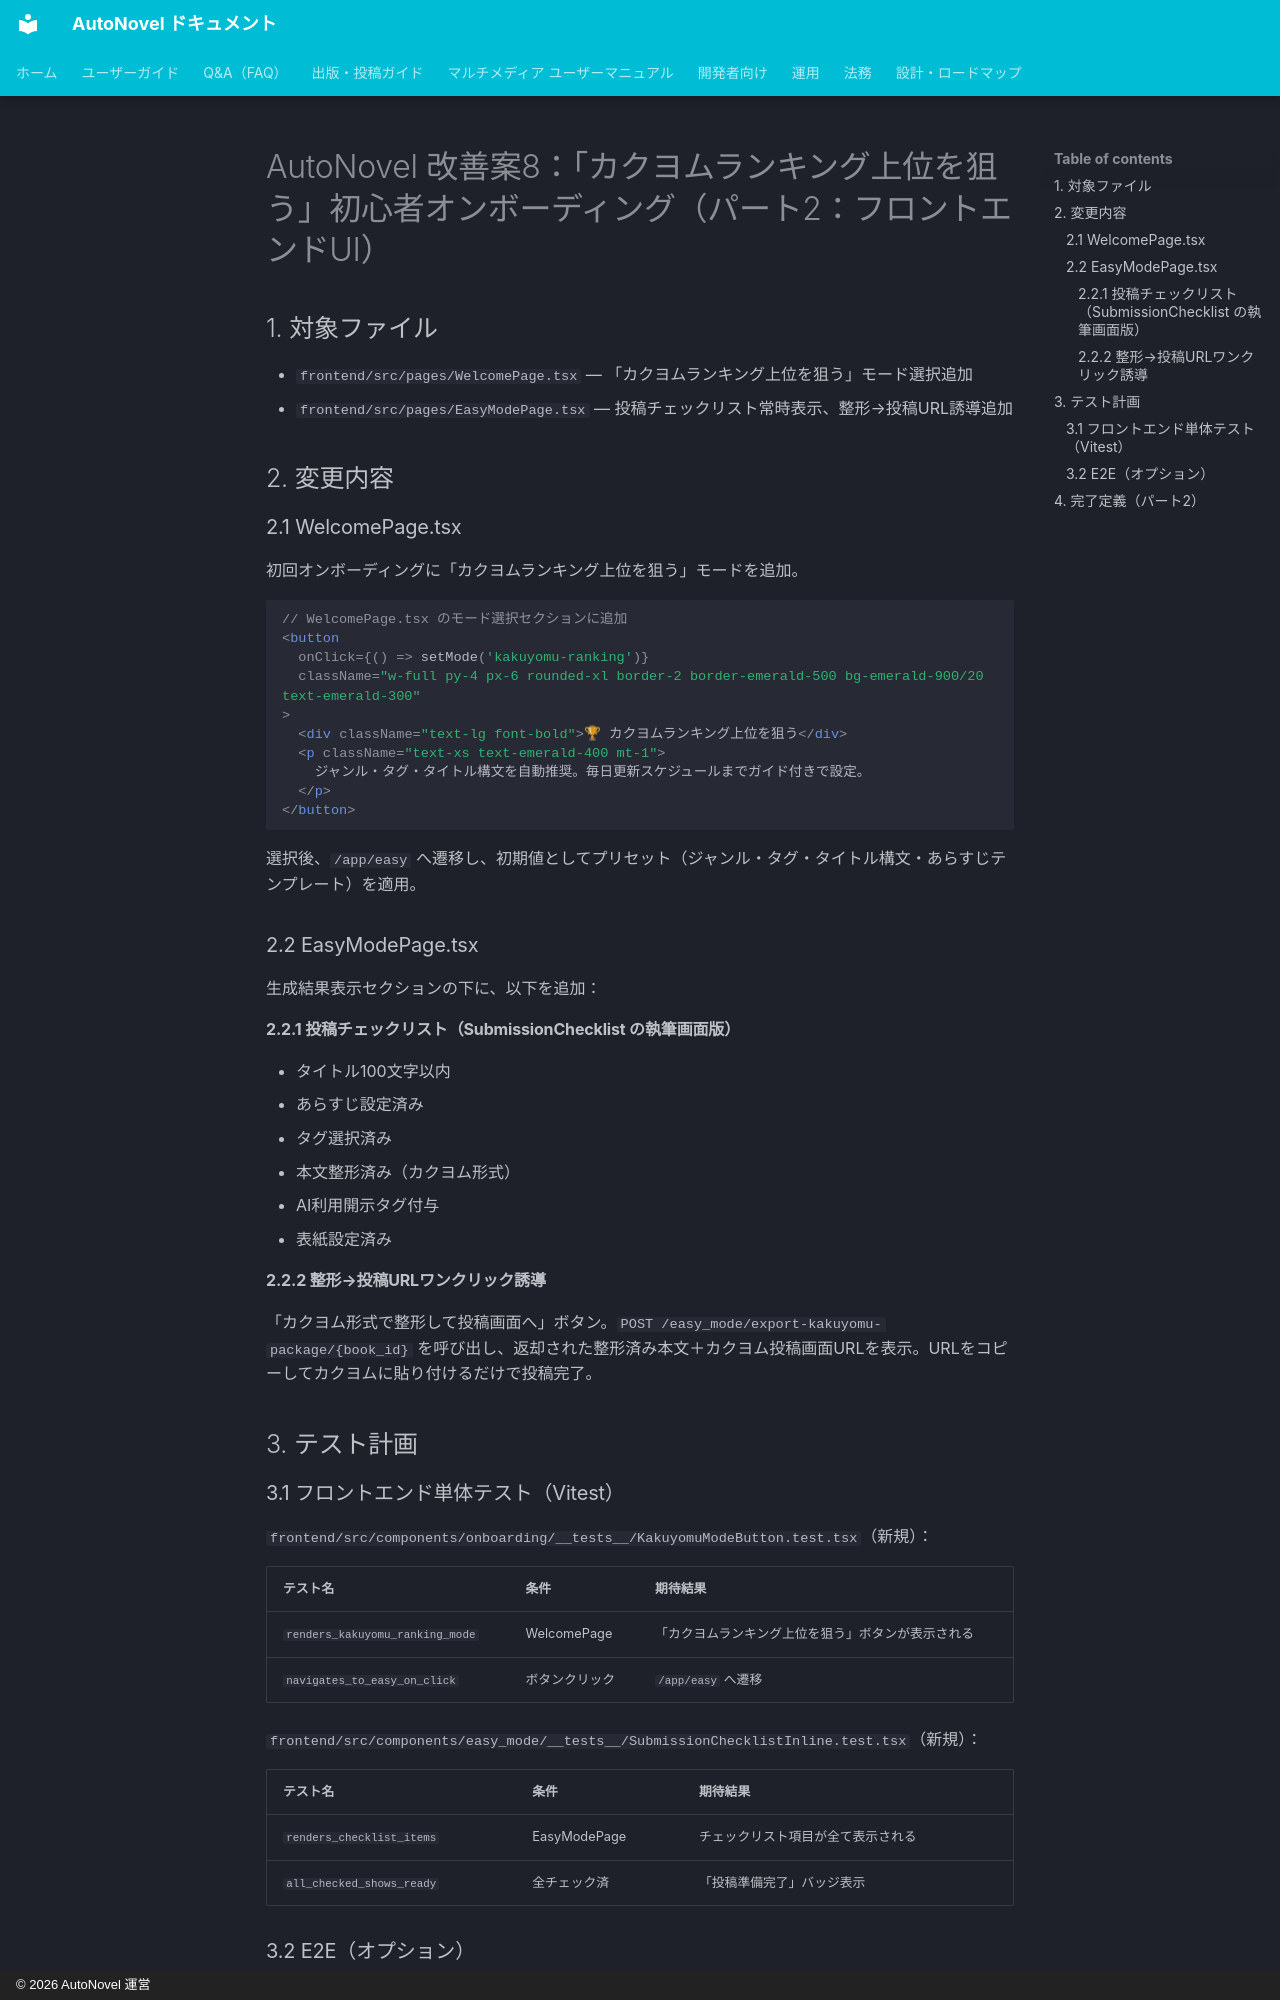

repository: annahoikuen-debug/autonovel · page: improvement_plan_case8_onboarding_ui/index.html · generator: mkdocs · copyright: © 2026 AutoNovel 運営

# AutoNovel 改善案8：「カクヨムランキング上位を狙う」初心者オンボーディング（パート2：フロントエンドUI）

## 1. 対象ファイル

- `frontend/src/pages/WelcomePage.tsx` — 「カクヨムランキング上位を狙う」モード選択追加
- `frontend/src/pages/EasyModePage.tsx` — 投稿チェックリスト常時表示、整形→投稿URL誘導追加

## 2. 変更内容

### 2.1 WelcomePage.tsx

初回オンボーディングに「カクヨムランキング上位を狙う」モードを追加。

```tsx
// WelcomePage.tsx のモード選択セクションに追加
<button
  onClick={() => setMode('kakuyomu-ranking')}
  className="w-full py-4 px-6 rounded-xl border-2 border-emerald-500 bg-emerald-900/20 text-emerald-300"
>
  <div className="text-lg font-bold">🏆 カクヨムランキング上位を狙う</div>
  <p className="text-xs text-emerald-400 mt-1">
    ジャンル・タグ・タイトル構文を自動推奨。毎日更新スケジュールまでガイド付きで設定。
  </p>
</button>
```

選択後、`/app/easy` へ遷移し、初期値としてプリセット（ジャンル・タグ・タイトル構文・あらすじテンプレート）を適用。

### 2.2 EasyModePage.tsx

生成結果表示セクションの下に、以下を追加：

#### 2.2.1 投稿チェックリスト（SubmissionChecklist の執筆画面版）

- タイトル100文字以内
- あらすじ設定済み
- タグ選択済み
- 本文整形済み（カクヨム形式）
- AI利用開示タグ付与
- 表紙設定済み

#### 2.2.2 整形→投稿URLワンクリック誘導

「カクヨム形式で整形して投稿画面へ」ボタン。`POST /easy_mode/export-kakuyomu-package/{book_id}` を呼び出し、返却された整形済み本文＋カクヨム投稿画面URLを表示。URLをコピーしてカクヨムに貼り付けるだけで投稿完了。

## 3. テスト計画

### 3.1 フロントエンド単体テスト（Vitest）

`frontend/src/components/onboarding/__tests__/KakuyomuModeButton.test.tsx`（新規）：

| テスト名 | 条件 | 期待結果 |
|:---|:---|:---|
| `renders_kakuyomu_ranking_mode` | WelcomePage | 「カクヨムランキング上位を狙う」ボタンが表示される |
| `navigates_to_easy_on_click` | ボタンクリック | `/app/easy` へ遷移 |

`frontend/src/components/easy_mode/__tests__/SubmissionChecklistInline.test.tsx`（新規）：

| テスト名 | 条件 | 期待結果 |
|:---|:---|:---|
| `renders_checklist_items` | EasyModePage | チェックリスト項目が全て表示される |
| `all_checked_shows_ready` | 全チェック済 | 「投稿準備完了」バッジ表示 |
